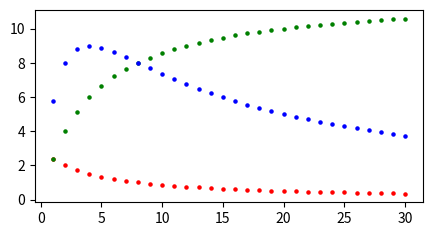

The script that saved this image:
from matplotlib import pyplot as plt

plt.figure(figsize=(5, 2.5))   # fix for the bug in repl.it
Vs = 12
Rs = 4
maxPl = 0
maxRl = 0

for r in range(1, 31):
  i = Vs/(Rs+r)
  Vl = r*i
  Pl = Vl*i
  if (maxPl<Pl):
    maxPl = Pl
    maxRl = r
    AltMethod = (Vl*Vl)/Pl
  
  
  
  plt.scatter(r, i, s=5, c='r')  # plot current point in red
  plt.scatter(r, Vl, s=5, c='g')  # plot voltage point in green
  plt.scatter(r, Pl, s=5, c='b')

  plt.pause(0.01)  # delay before next point is plotted


print("Maximum Load Power = %2d"% maxPl)
print("Load Resistance at Maximum Load Power = %2d"% maxRl)
print("Load Resistance at Maximum Load Power = %2d"% AltMethod)